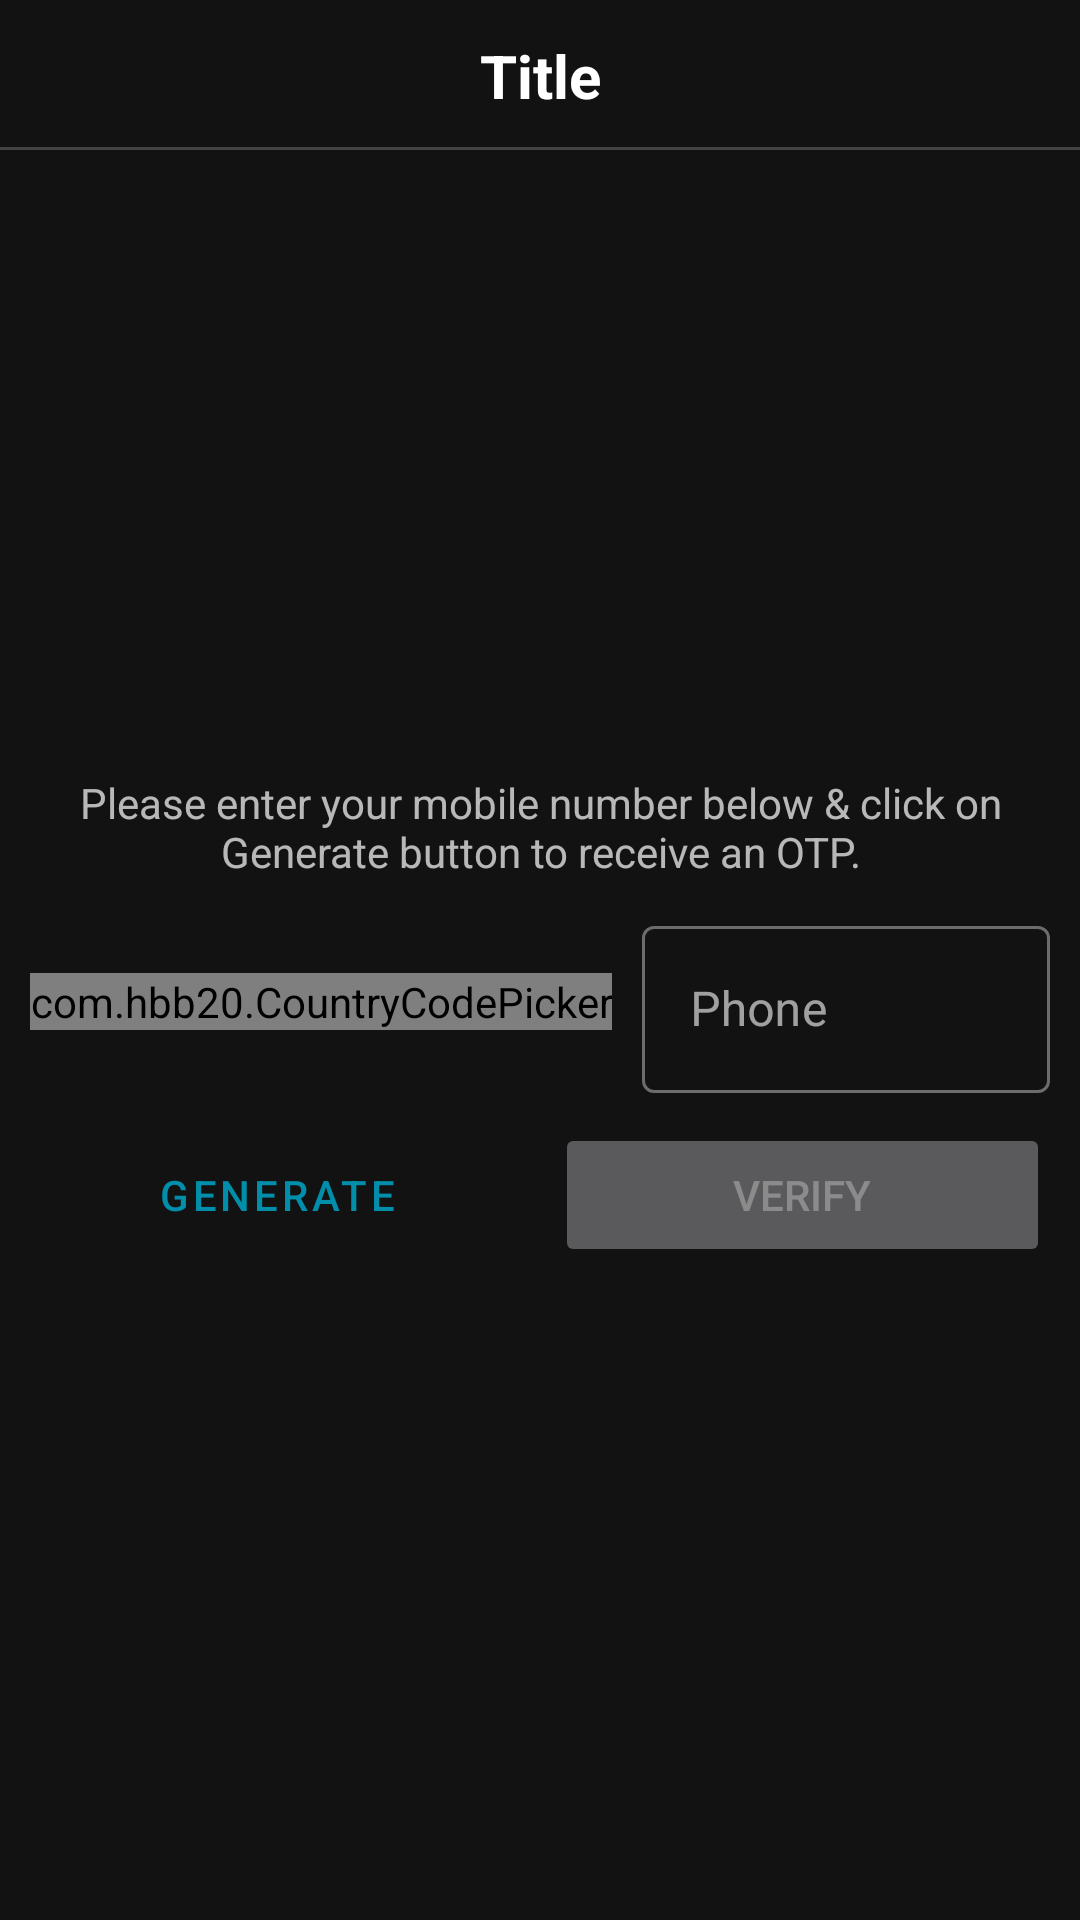

Reconstruct the res/layout file that produces this screen, plus the resources it refers to.
<!-- AndroidManifest.xml: application theme AppTheme -->
<!-- res/layout/activity_phone_login.xml -->
<?xml version="1.0" encoding="utf-8"?>
<androidx.constraintlayout.widget.ConstraintLayout xmlns:android="http://schemas.android.com/apk/res/android"
    xmlns:app="http://schemas.android.com/apk/res-auto"
    xmlns:tools="http://schemas.android.com/tools"
    android:layout_width="match_parent"
    android:layout_height="match_parent"
    android:orientation="vertical">

    <include layout="@layout/partial_header" />

    <LinearLayout
        android:layout_width="match_parent"
        android:layout_height="wrap_content"
        android:orientation="vertical"
        android:padding="10dp"
        app:layout_constraintTop_toBottomOf="@id/header"
        app:layout_constraintBottom_toBottomOf="parent">

        <TextView
            android:layout_width="match_parent"
            android:layout_height="wrap_content"
            android:layout_marginBottom="10dp"
            android:text="@string/login_otp_description"
            android:textAlignment="center" />

        <LinearLayout
            android:layout_width="match_parent"
            android:layout_height="wrap_content"
            android:layout_marginBottom="10dp"
            android:gravity="center_vertical">

            <com.hbb20.CountryCodePicker
                android:id="@+id/cc"
                android:layout_width="wrap_content"
                android:layout_height="wrap_content"
                android:layout_marginEnd="10dp"
                app:ccp_autoFormatNumber="false"
                app:ccp_contentColor="?colorOnSurface"
                app:ccp_countryPreference="us,in"
                app:ccpDialog_searchEditTextTint="?attr/colorOnBackground"
                app:ccpDialog_textColor="?attr/colorOnSurface"
                app:ccpDialog_showTitle="false" />

            <com.google.android.material.textfield.TextInputLayout
                android:id="@+id/phone"
                android:layout_width="0dp"
                android:layout_height="wrap_content"
                android:layout_weight="1"
                android:hint="@string/phone_label"
                style="@style/Widget.MaterialComponents.TextInputLayout.OutlinedBox">

                <com.google.android.material.textfield.TextInputEditText
                    android:layout_width="match_parent"
                    android:layout_height="wrap_content"
                    android:importantForAutofill="no"
                    android:inputType="phone"
                    android:singleLine="true" />

            </com.google.android.material.textfield.TextInputLayout>

        </LinearLayout>

        <com.google.android.material.textfield.TextInputLayout
            android:id="@+id/name"
            android:layout_width="match_parent"
            android:layout_height="wrap_content"
            android:layout_marginBottom="10dp"
            android:hint="@string/name_label"
            android:visibility="gone"
            tools:visibility="visible"
            style="@style/Widget.MaterialComponents.TextInputLayout.OutlinedBox">

            <com.google.android.material.textfield.TextInputEditText
                android:layout_width="match_parent"
                android:layout_height="wrap_content"
                android:importantForAutofill="no"
                android:inputType="textPersonName"
                android:singleLine="true" />

        </com.google.android.material.textfield.TextInputLayout>

        <com.google.android.material.textfield.TextInputLayout
            android:id="@+id/otp"
            android:layout_width="match_parent"
            android:layout_height="wrap_content"
            android:layout_marginBottom="10dp"
            android:hint="@string/otp_label_field"
            android:visibility="gone"
            tools:visibility="visible"
            style="@style/Widget.MaterialComponents.TextInputLayout.OutlinedBox">

            <com.google.android.material.textfield.TextInputEditText
                android:layout_width="match_parent"
                android:layout_height="wrap_content"
                android:importantForAutofill="no"
                android:inputType="numberPassword"
                android:singleLine="true" />

        </com.google.android.material.textfield.TextInputLayout>

        <LinearLayout
            android:layout_width="match_parent"
            android:layout_height="wrap_content"
            android:orientation="horizontal">

            <Button
                android:id="@+id/generate"
                android:layout_width="0dp"
                android:layout_height="wrap_content"
                android:layout_marginEnd="5dp"
                android:layout_weight="1"
                android:layout_marginBottom="10dp"
                android:text="@string/generate_label"
                app:icon="@drawable/ic_baseline_send_24"
                app:iconGravity="textEnd"
                style="?android:attr/buttonBarButtonStyle" />

            <Button
                android:id="@+id/verify"
                android:layout_width="0dp"
                android:layout_height="wrap_content"
                android:layout_marginStart="5dp"
                android:layout_weight="1"
                android:enabled="false"
                android:text="@string/verify_label"
                app:icon="@drawable/ic_baseline_verified_user_24"
                app:iconGravity="textEnd"
                tools:ignore="ButtonStyle" />

        </LinearLayout>

    </LinearLayout>

</androidx.constraintlayout.widget.ConstraintLayout>
<!-- res/layout/partial_header.xml (included above) -->
<?xml version="1.0" encoding="utf-8"?>
<androidx.constraintlayout.widget.ConstraintLayout xmlns:android="http://schemas.android.com/apk/res/android"
    xmlns:app="http://schemas.android.com/apk/res-auto"
    xmlns:tools="http://schemas.android.com/tools"
    android:id="@+id/header"
    android:layout_width="match_parent"
    android:layout_height="wrap_content">

    <TextView
        android:id="@+id/header_title"
        android:layout_width="wrap_content"
        android:layout_height="wrap_content"
        android:layout_marginHorizontal="10dp"
        android:textAlignment="center"
        android:textColor="@android:color/white"
        android:textSize="20sp"
        android:textStyle="bold"
        app:layout_constraintBottom_toBottomOf="parent"
        app:layout_constraintStart_toStartOf="parent"
        app:layout_constraintEnd_toEndOf="parent"
        app:layout_constraintTop_toTopOf="parent"
        tools:text="Title" />

    <ImageButton
        android:id="@+id/header_back"
        android:layout_width="50dp"
        android:layout_height="50dp"
        android:background="@android:color/transparent"
        android:padding="10dp"
        android:scaleType="fitCenter"
        app:layout_constraintStart_toStartOf="parent"
        app:layout_constraintTop_toTopOf="parent"
        app:srcCompat="@drawable/ic_back"
        tools:ignore="ContentDescription" />

    <ImageButton
        android:id="@+id/header_more"
        android:layout_width="50dp"
        android:layout_height="50dp"
        android:background="@android:color/transparent"
        android:padding="10dp"
        android:scaleType="fitCenter"
        app:layout_constraintEnd_toEndOf="parent"
        app:layout_constraintTop_toTopOf="parent"
        app:srcCompat="@drawable/ic_more"
        tools:ignore="ContentDescription" />

    <View
        android:layout_width="match_parent"
        android:layout_height="1dp"
        android:background="?attr/colorBackgroundFloating"
        app:layout_constraintBottom_toBottomOf="parent" />

</androidx.constraintlayout.widget.ConstraintLayout>
<!-- resources referenced by this layout -->
<resources>
  <string name="generate_label">Generate</string>
  <string name="login_otp_description">
          Please enter your mobile number below &amp; click on Generate button to receive an OTP.
      </string>
  <string name="name_label">Name</string>
  <string name="otp_label_field">OTP</string>
  <string name="phone_label">Phone</string>
  <string name="verify_label">Verify</string>
  <style name="AppTheme" parent="Theme.MaterialComponents.NoActionBar">
          <item name="colorPrimary">@color/colorPrimary</item>
          <item name="colorPrimaryDark">@color/colorPrimaryDark</item>
          <item name="colorAccent">@color/colorAccent</item>
          <item name="colorOnPrimary">@android:color/white</item>
      </style>
  <color name="colorPrimary">#008eaa</color>
  <color name="colorPrimaryDark">#006c88</color>
  <color name="colorAccent">#00c16e</color>
</resources>
